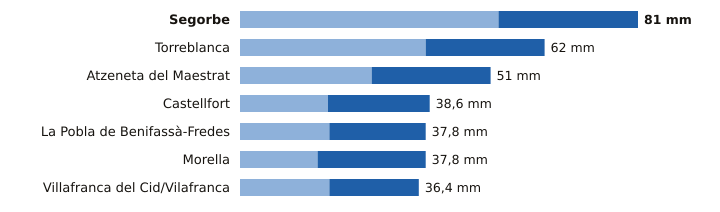

Source data for this figure (header and first rows):
estacion, provincia, indicativo, mm_6_dias_anteriores, mm_hoy, mm_7_dias, horas_de_hoy
Segorbe, Castellón, 8439X, 52.6, 28.4, 81.0, 15
Torreblanca, Castellón, 8503Y, 37.8, 24.2, 62.0, 16
Atzeneta del Maestrat, Castellón, 8492X, 26.8, 24.2, 51.0, 16
Castellfort, Castellón, 9563X, 17.9, 20.7, 38.6, 17
La Pobla de Benifassà-Fredes, Castellón, 8520X, 18.2, 19.6, 37.8, 13
Morella, Castellón, 9562X, 15.8, 22.0, 37.8, 17
Villafranca del Cid/Vilafranca, Castellón, 8489X, 18.2, 18.2, 36.4, 17
